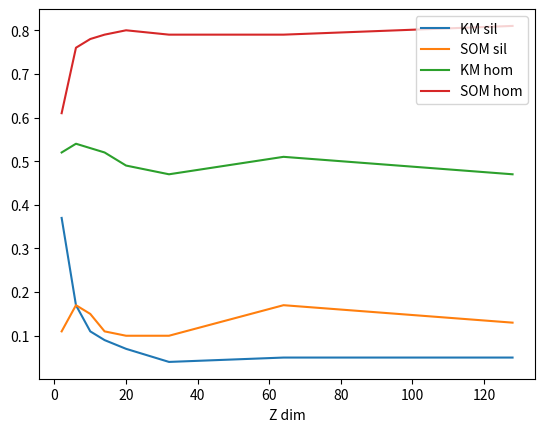

Reproduce this figure in Python.
import matplotlib.pyplot as plt

Z = [2, 6, 10, 14, 20, 32, 64, 128]
KM_sil = [0.37, 0.17, 0.11, 0.09, 0.07, 0.04, 0.05, 0.05]
SOM_sil = [0.11, 0.17, 0.15, 0.11, 0.10, 0.10, 0.17, 0.13]
KM_hom = [0.52, 0.54, 0.53, 0.52, 0.49, 0.47, 0.51, 0.47]
SOM_hom = [0.61, 0.76, 0.78, 0.79, 0.80, 0.79, 0.79, 0.81]

plt.xlabel('Z dim')
plt.plot(Z, KM_sil, Z, SOM_sil, Z, KM_hom, Z, SOM_hom)
plt.legend(['KM sil', 'SOM sil', 'KM hom', 'SOM hom'])
#plt.show()
plt.savefig('cluster_plots.png')